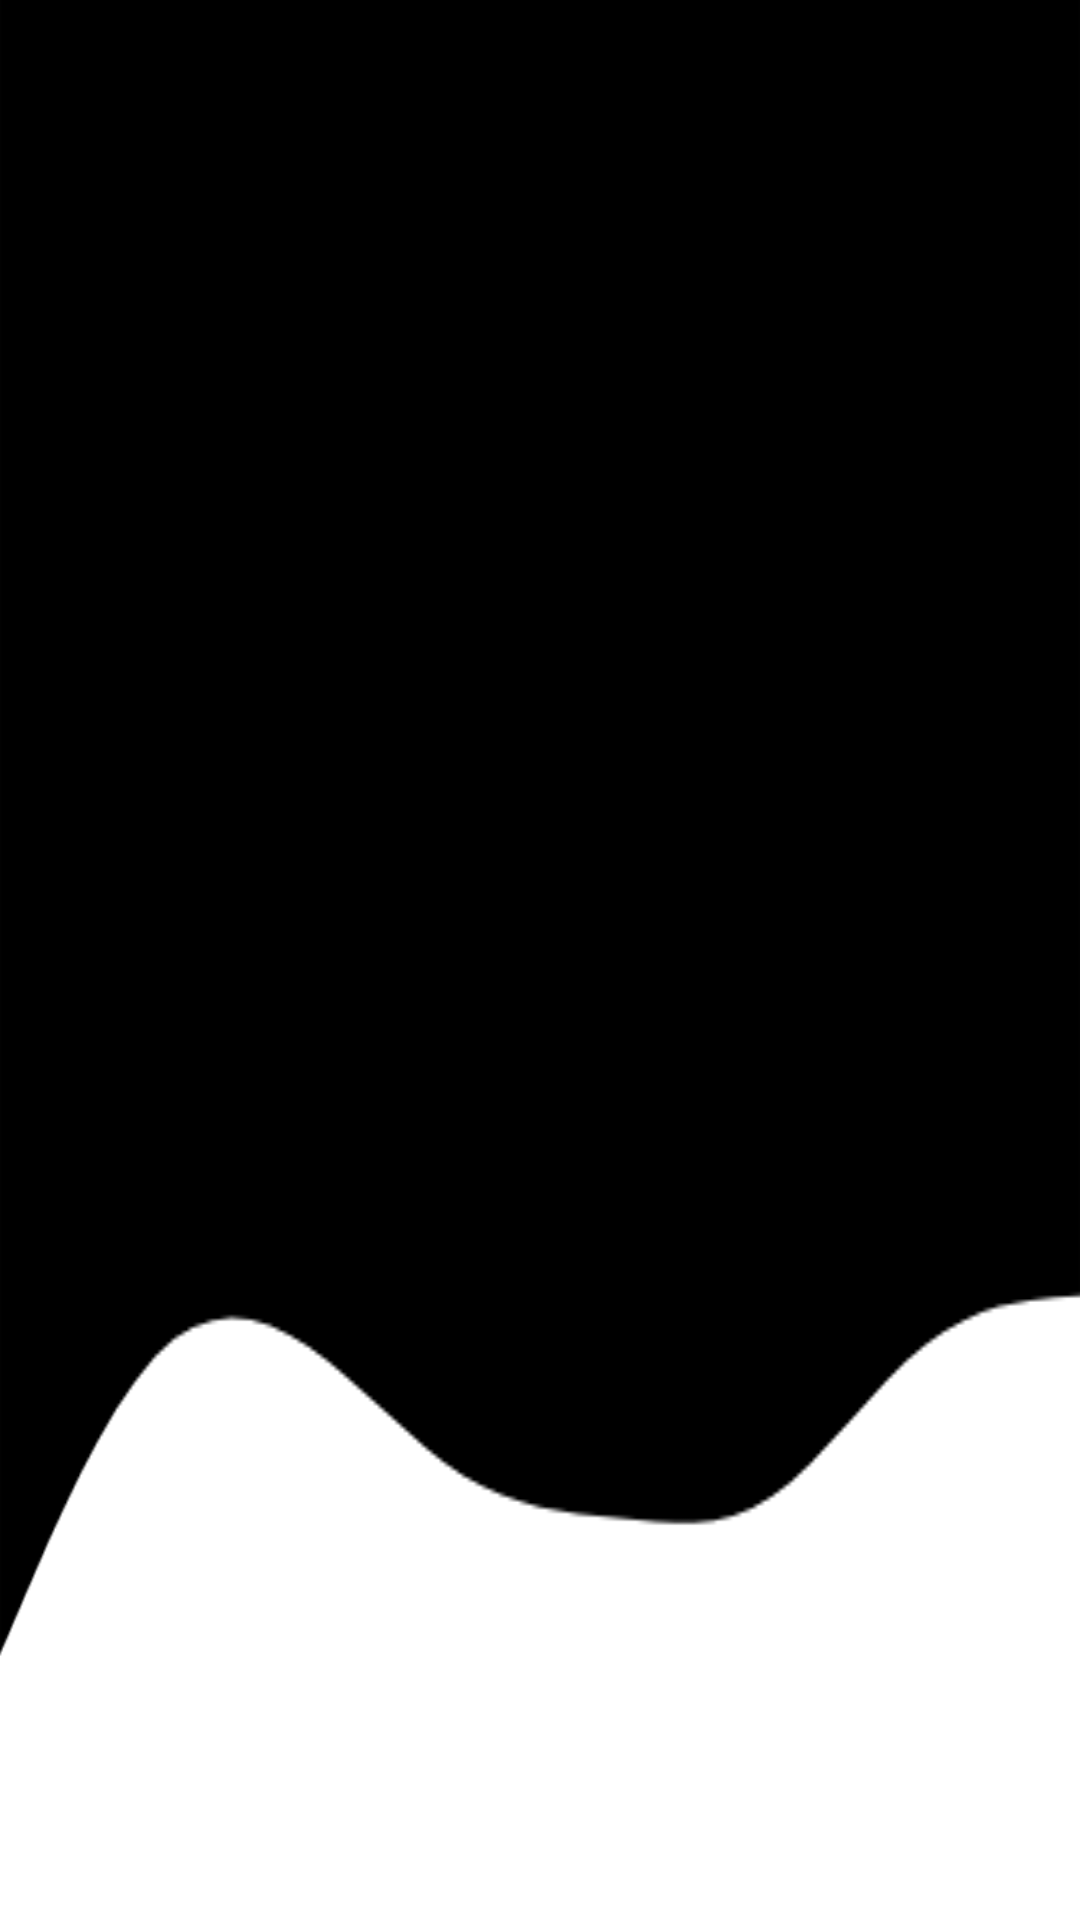

Here is an Android app screen rendered from its layout file. Give the layout XML and the strings, colors and styles it references.
<!-- AndroidManifest.xml: application theme Theme.SwiftErrand -->
<!-- res/layout/activity_swifter.xml -->
<?xml version="1.0" encoding="utf-8"?>
<androidx.constraintlayout.widget.ConstraintLayout xmlns:android="http://schemas.android.com/apk/res/android"
    xmlns:app="http://schemas.android.com/apk/res-auto"
    xmlns:tools="http://schemas.android.com/tools"
    android:layout_width="match_parent"
    android:layout_height="match_parent"
    android:background="@drawable/background5"
    tools:context=".Swifter">

    <LinearLayout
        android:layout_width="match_parent"
        android:layout_height="match_parent"
        android:orientation="vertical">

        <androidx.constraintlayout.widget.ConstraintLayout
            android:layout_width="match_parent"
            android:layout_height="match_parent"/>

    </LinearLayout>
</androidx.constraintlayout.widget.ConstraintLayout>
<!-- resources referenced by this layout -->
<resources>
  <!-- drawable background5: png bitmap (drawable, 11006 bytes) -->
  <style name="Theme.SwiftErrand" parent="Base.Theme.SwiftErrand" />
  <style name="Base.Theme.SwiftErrand" parent="Theme.Material3.DayNight.NoActionBar">
          
          
      </style>
</resources>
